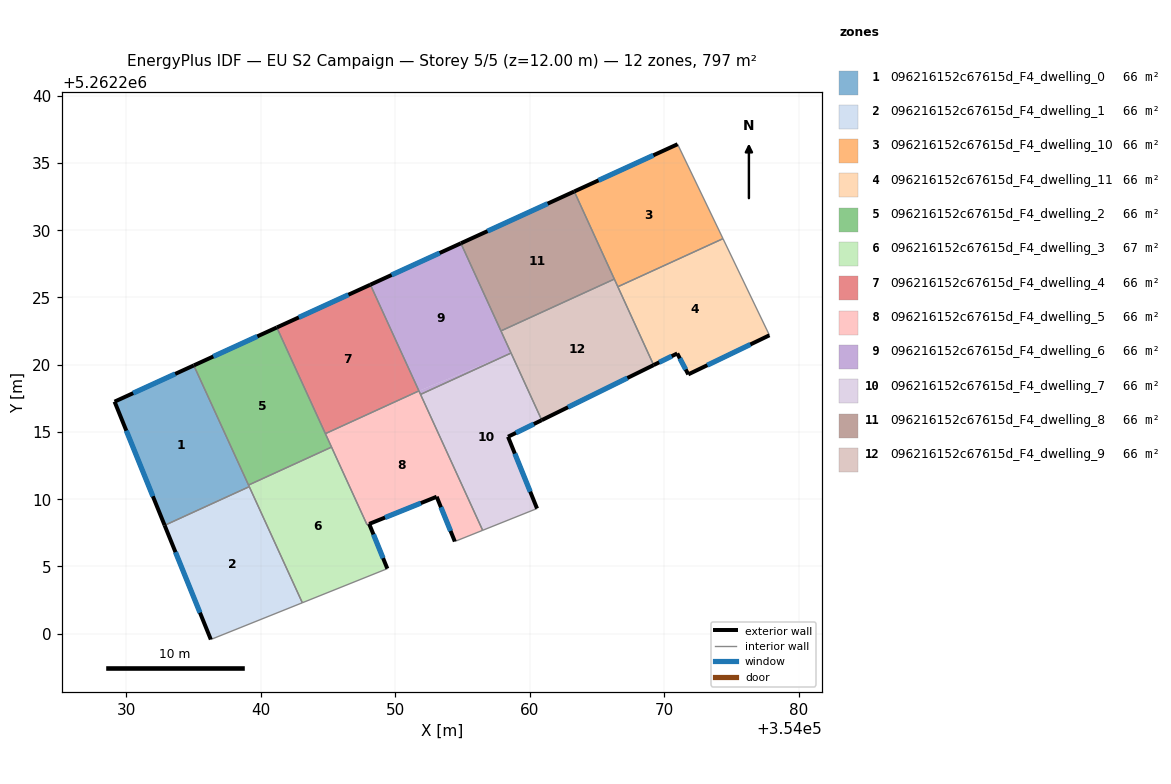
=== STOREY PLAN SPEC (per zone: floor XY polygon, exterior-wall plan segments, windows/doors) ===
zone 1: 096216152c67615d_F4_dwelling_0  (66.4 m²)
  floor: (354035.03, 5262219.95) (354039.16, 5262210.93) (354032.86, 5262208.06) (354029.14, 5262217.25)
  exterior wall: (354029.14, 5262217.25) – (354032.86, 5262208.06)  [9.9 m]
    window: (354030.02, 5262215.10) – (354031.99, 5262210.22)  [8.4 m²]
  exterior wall: (354035.03, 5262219.95) – (354029.14, 5262217.25)  [6.5 m]
    window: (354033.65, 5262219.32) – (354030.53, 5262217.89)  [5.5 m²]
  interior walls: 3
zone 2: 096216152c67615d_F4_dwelling_1  (66.4 m²)
  floor: (354039.16, 5262210.93) (354043.10, 5262202.30) (354036.30, 5262199.57) (354032.86, 5262208.06)
  exterior wall: (354032.86, 5262208.06) – (354036.30, 5262199.57)  [9.2 m]
    window: (354033.67, 5262206.07) – (354035.49, 5262201.57)  [7.7 m²]
  interior walls: 3
zone 3: 096216152c67615d_F4_dwelling_10  (66.4 m²)
  floor: (354071.00, 5262236.39) (354074.38, 5262229.37) (354066.56, 5262225.80) (354063.32, 5262232.88)
  exterior wall: (354071.00, 5262236.39) – (354063.32, 5262232.88)  [8.4 m]
    window: (354069.20, 5262235.57) – (354065.12, 5262233.71)  [7.1 m²]
  interior walls: 4
zone 4: 096216152c67615d_F4_dwelling_11  (66.4 m²)
  floor: (354074.38, 5262229.37) (354077.83, 5262222.19) (354071.79, 5262219.28) (354070.97, 5262220.84) (354069.22, 5262219.97) (354066.56, 5262225.80)
  exterior wall: (354071.79, 5262219.28) – (354077.83, 5262222.19)  [6.7 m]
    window: (354073.21, 5262219.97) – (354076.41, 5262221.51)  [5.7 m²]
  exterior wall: (354070.97, 5262220.84) – (354071.79, 5262219.28)  [1.8 m]
    window: (354071.17, 5262220.47) – (354071.60, 5262219.65)  [1.5 m²]
  exterior wall: (354069.22, 5262219.97) – (354070.97, 5262220.84)  [2.0 m]
    window: (354069.63, 5262220.18) – (354070.56, 5262220.64)  [1.7 m²]
  interior walls: 3
zone 5: 096216152c67615d_F4_dwelling_2  (66.4 m²)
  floor: (354041.21, 5262222.77) (354045.27, 5262213.88) (354039.10, 5262211.05) (354035.03, 5262219.95)
  exterior wall: (354041.21, 5262222.77) – (354035.03, 5262219.95)  [6.8 m]
    window: (354039.76, 5262222.11) – (354036.48, 5262220.61)  [5.7 m²]
  interior walls: 4
zone 6: 096216152c67615d_F4_dwelling_3  (66.7 m²)
  floor: (354045.27, 5262213.88) (354047.91, 5262208.10) (354048.07, 5262208.17) (354049.42, 5262204.84) (354043.10, 5262202.30) (354039.10, 5262211.05)
  exterior wall: (354049.42, 5262204.84) – (354048.07, 5262208.17)  [3.6 m]
    window: (354049.11, 5262205.62) – (354048.39, 5262207.38)  [3.0 m²]
  interior walls: 6
zone 7: 096216152c67615d_F4_dwelling_4  (66.4 m²)
  floor: (354048.16, 5262225.95) (354051.77, 5262218.06) (354044.82, 5262214.88) (354041.21, 5262222.77)
  exterior wall: (354048.16, 5262225.95) – (354041.21, 5262222.77)  [7.6 m]
    window: (354046.53, 5262225.20) – (354042.84, 5262223.52)  [6.5 m²]
  interior walls: 3
zone 8: 096216152c67615d_F4_dwelling_5  (66.0 m²)
  floor: (354051.77, 5262218.06) (354056.51, 5262207.69) (354054.44, 5262206.86) (354053.09, 5262210.19) (354048.07, 5262208.17) (354047.91, 5262208.11) (354044.82, 5262214.88)
  exterior wall: (354053.09, 5262210.19) – (354054.44, 5262206.86)  [3.6 m]
    window: (354053.41, 5262209.41) – (354054.12, 5262207.64)  [3.0 m²]
  exterior wall: (354048.07, 5262208.17) – (354053.09, 5262210.19)  [5.4 m]
    window: (354049.25, 5262208.64) – (354051.91, 5262209.71)  [4.6 m²]
  interior walls: 7
zone 9: 096216152c67615d_F4_dwelling_6  (66.4 m²)
  floor: (354054.89, 5262229.03) (354058.62, 5262220.87) (354051.77, 5262218.06) (354048.16, 5262225.95)
  floor: (354058.62, 5262220.87) (354051.89, 5262217.79) (354051.77, 5262218.06)
  exterior wall: (354054.89, 5262229.03) – (354048.16, 5262225.95)  [7.4 m]
    window: (354053.31, 5262228.31) – (354049.74, 5262226.67)  [6.2 m²]
  interior walls: 5
zone 10: 096216152c67615d_F4_dwelling_7  (66.4 m²)
  floor: (354058.62, 5262220.87) (354060.90, 5262215.88) (354058.39, 5262214.65) (354060.55, 5262209.31) (354056.51, 5262207.69) (354051.89, 5262217.79)
  exterior wall: (354058.39, 5262214.65) – (354060.90, 5262215.88)  [2.8 m]
    window: (354058.98, 5262214.94) – (354060.31, 5262215.59)  [2.4 m²]
  exterior wall: (354060.55, 5262209.31) – (354058.39, 5262214.65)  [5.8 m]
    window: (354060.05, 5262210.56) – (354058.90, 5262213.39)  [4.9 m²]
  interior walls: 4
zone 11: 096216152c67615d_F4_dwelling_8  (66.4 m²)
  floor: (354063.32, 5262232.88) (354066.30, 5262226.37) (354057.87, 5262222.51) (354054.89, 5262229.03)
  exterior wall: (354063.32, 5262232.88) – (354054.89, 5262229.03)  [9.3 m]
    window: (354061.34, 5262231.98) – (354056.87, 5262229.93)  [7.8 m²]
  interior walls: 3
zone 12: 096216152c67615d_F4_dwelling_9  (66.4 m²)
  floor: (354066.30, 5262226.37) (354069.22, 5262219.97) (354060.90, 5262215.88) (354057.87, 5262222.51)
  exterior wall: (354060.90, 5262215.88) – (354069.22, 5262219.97)  [9.3 m]
    window: (354062.86, 5262216.84) – (354067.27, 5262219.01)  [7.8 m²]
  interior walls: 5

=== DERIVED (storey summary) ===
Building: EU S2 Campaign
Storey: 5 of 5  (floor level z = 12.00 m)
Storey gross floor area: 796.5 m²
Zones on this storey: 12
  - 096216152c67615d_F4_dwelling_0: floor 66.4 m²; exterior wall 16.4 m (49.2 m²); 2 window(s) 13.8 m²; WWR 28.1%
  - 096216152c67615d_F4_dwelling_1: floor 66.4 m²; exterior wall 9.2 m (27.5 m²); 1 window(s) 7.7 m²; WWR 28.1%
  - 096216152c67615d_F4_dwelling_10: floor 66.4 m²; exterior wall 8.4 m (25.3 m²); 1 window(s) 7.1 m²; WWR 28.1%
  - 096216152c67615d_F4_dwelling_11: floor 66.4 m²; exterior wall 10.4 m (31.2 m²); 3 window(s) 8.8 m²; WWR 28.1%
  - 096216152c67615d_F4_dwelling_2: floor 66.4 m²; exterior wall 6.8 m (20.4 m²); 1 window(s) 5.7 m²; WWR 28.1%
  - 096216152c67615d_F4_dwelling_3: floor 66.7 m²; exterior wall 3.6 m (10.8 m²); 1 window(s) 3.0 m²; WWR 28.1%
  - 096216152c67615d_F4_dwelling_4: floor 66.4 m²; exterior wall 7.6 m (22.9 m²); 1 window(s) 6.5 m²; WWR 28.1%
  - 096216152c67615d_F4_dwelling_5: floor 66.0 m²; exterior wall 9.0 m (27.0 m²); 2 window(s) 7.6 m²; WWR 28.1%
  - 096216152c67615d_F4_dwelling_6: floor 66.4 m²; exterior wall 7.4 m (22.2 m²); 1 window(s) 6.2 m²; WWR 28.1%
  - 096216152c67615d_F4_dwelling_7: floor 66.4 m²; exterior wall 8.6 m (25.7 m²); 2 window(s) 7.2 m²; WWR 28.1%
  - 096216152c67615d_F4_dwelling_8: floor 66.4 m²; exterior wall 9.3 m (27.8 m²); 1 window(s) 7.8 m²; WWR 28.1%
  - 096216152c67615d_F4_dwelling_9: floor 66.4 m²; exterior wall 9.3 m (27.8 m²); 1 window(s) 7.8 m²; WWR 28.1%
Zone adjacency (shared interzone walls):
  - 096216152c67615d_F4_dwelling_0 ↔ 096216152c67615d_F4_dwelling_1
  - 096216152c67615d_F4_dwelling_0 ↔ 096216152c67615d_F4_dwelling_2
  - 096216152c67615d_F4_dwelling_0 ↔ 096216152c67615d_F4_dwelling_3
  - 096216152c67615d_F4_dwelling_1 ↔ 096216152c67615d_F4_dwelling_3
  - 096216152c67615d_F4_dwelling_10 ↔ 096216152c67615d_F4_dwelling_11
  - 096216152c67615d_F4_dwelling_10 ↔ 096216152c67615d_F4_dwelling_8
  - 096216152c67615d_F4_dwelling_10 ↔ 096216152c67615d_F4_dwelling_9
  - 096216152c67615d_F4_dwelling_11 ↔ 096216152c67615d_F4_dwelling_9
  - 096216152c67615d_F4_dwelling_2 ↔ 096216152c67615d_F4_dwelling_3
  - 096216152c67615d_F4_dwelling_2 ↔ 096216152c67615d_F4_dwelling_4
  - 096216152c67615d_F4_dwelling_2 ↔ 096216152c67615d_F4_dwelling_5
  - 096216152c67615d_F4_dwelling_3 ↔ 096216152c67615d_F4_dwelling_5
  - 096216152c67615d_F4_dwelling_4 ↔ 096216152c67615d_F4_dwelling_5
  - 096216152c67615d_F4_dwelling_4 ↔ 096216152c67615d_F4_dwelling_6
  - 096216152c67615d_F4_dwelling_5 ↔ 096216152c67615d_F4_dwelling_6
  - 096216152c67615d_F4_dwelling_5 ↔ 096216152c67615d_F4_dwelling_7
  - 096216152c67615d_F4_dwelling_6 ↔ 096216152c67615d_F4_dwelling_7
  - 096216152c67615d_F4_dwelling_6 ↔ 096216152c67615d_F4_dwelling_8
  - 096216152c67615d_F4_dwelling_6 ↔ 096216152c67615d_F4_dwelling_9
  - 096216152c67615d_F4_dwelling_7 ↔ 096216152c67615d_F4_dwelling_9
  - 096216152c67615d_F4_dwelling_8 ↔ 096216152c67615d_F4_dwelling_9